Run: headless pygame with SDL's dummy video driver; simulated clock (each Clock.tick advances the game by its frame time, no real sleeping); random seed 0; keys injected as events and as key.get_pressed() state; mouse plan: one left click at the window centre at the start of phase 2, then a move to the lower-right quarter at the start of phase 3.
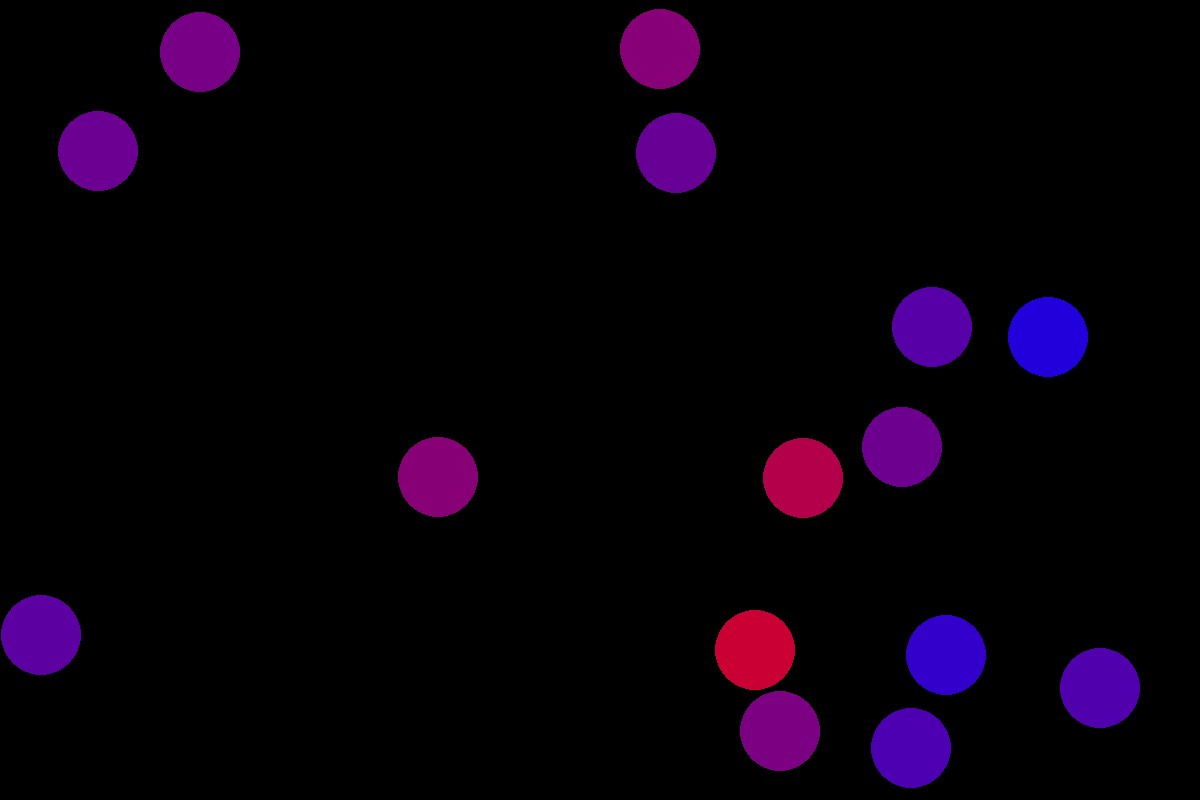
Frame 1 of 4 · flips 1–60 · no input
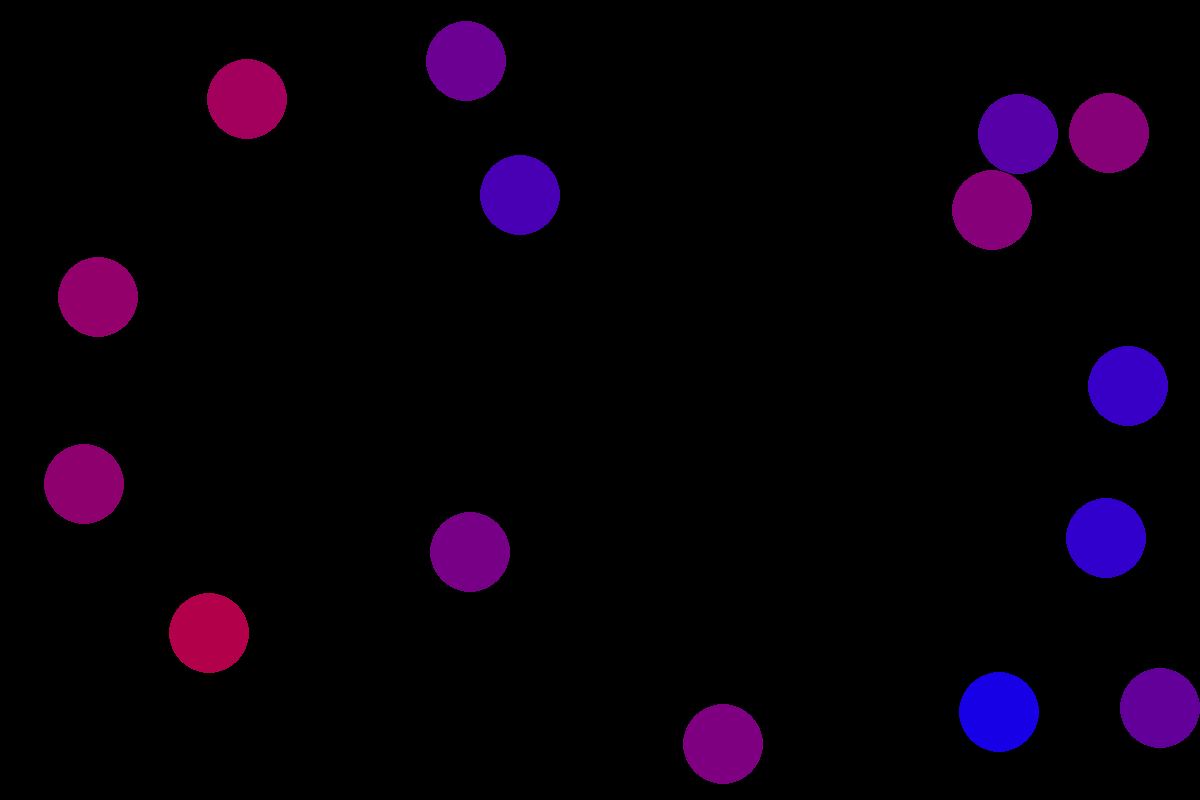
Frame 2 of 4 · flips 61–180 · clicked the window centre · tapped SPACE, RETURN · held RIGHT (→), D
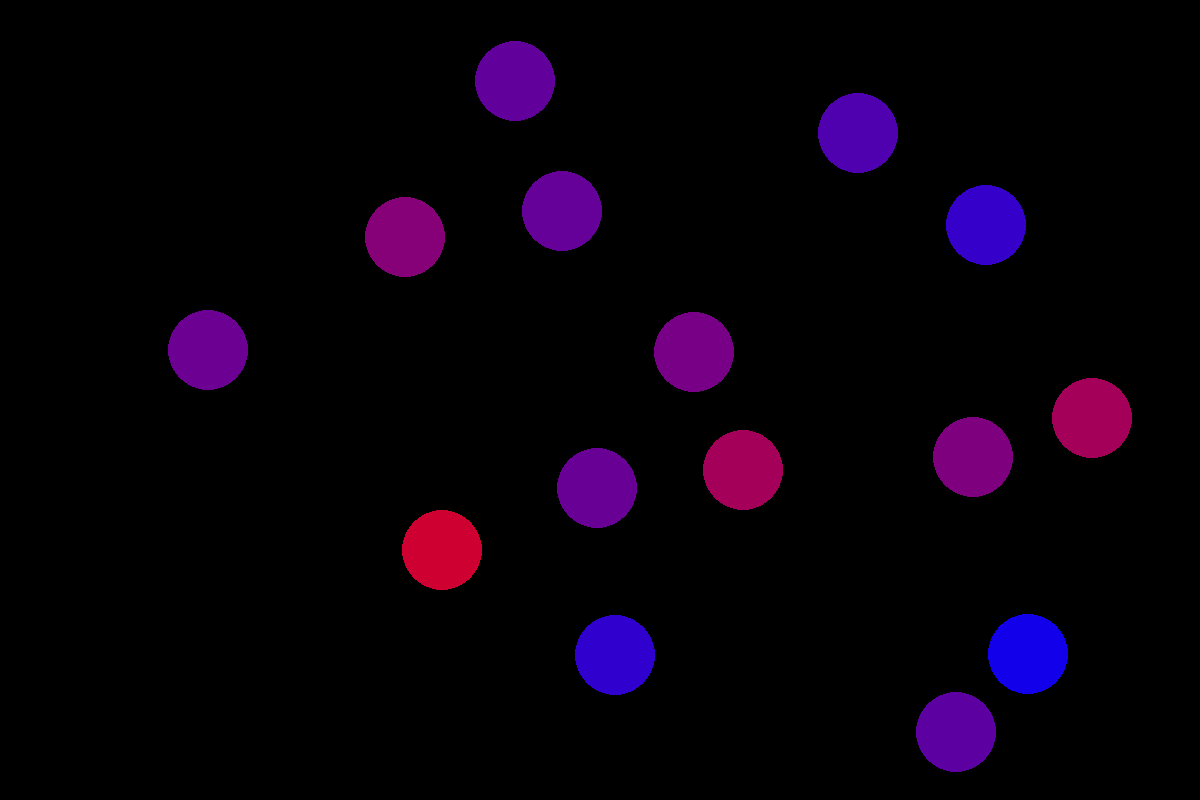
Frame 3 of 4 · flips 181–300 · moved the mouse to the lower-right quarter · held DOWN (↓), S
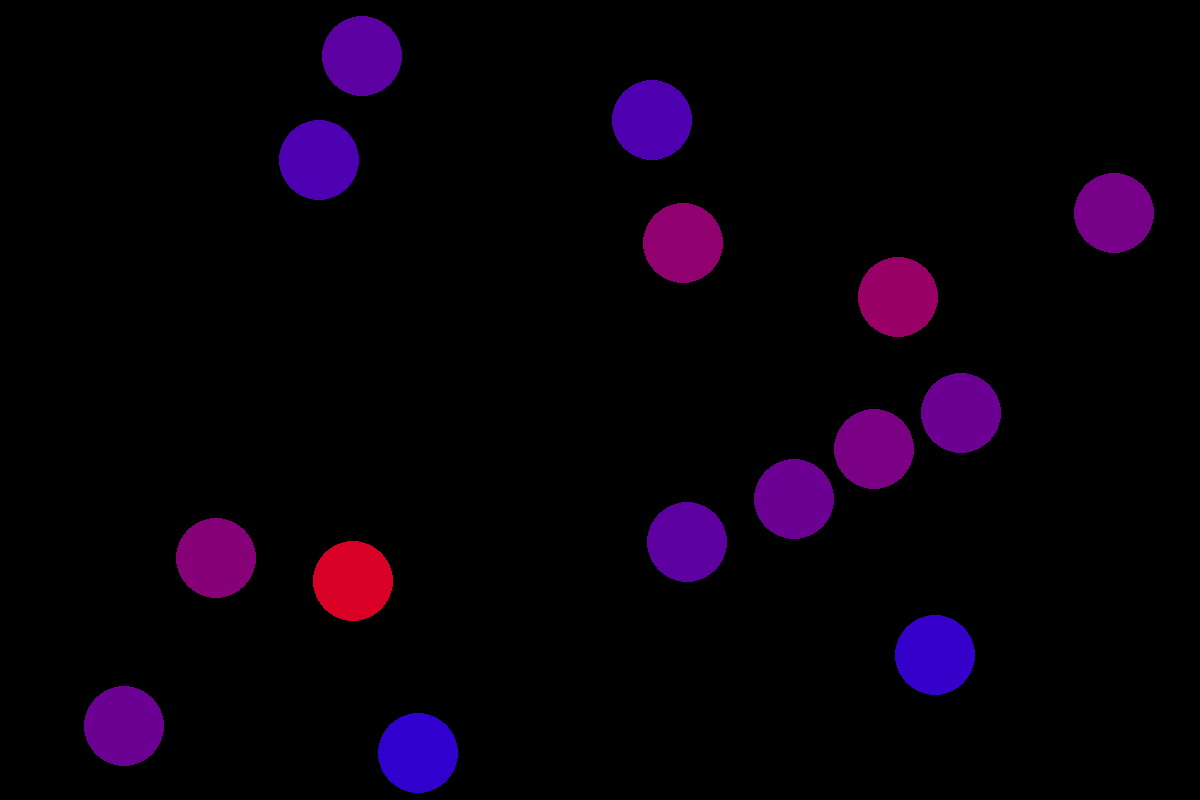
Frame 4 of 4 · flips 301–420 · held LEFT (←), A, UP (↑), W

The pygame program that drew these frames:

import pygame
import math
import random

# Initialize Pygame
pygame.init()

# Screen settings
WIDTH, HEIGHT = 1200, 800
screen = pygame.display.set_mode((WIDTH, HEIGHT))
pygame.display.set_caption("Elastic Ball Collision")

# Colors
BLACK = (0, 0, 0)

# Clock for FPS control
clock = pygame.time.Clock()
FPS = 144

damping = 1.0  # Energy loss factor

# Ball class
class Ball:
    def __init__(self, x, y, radius, vx, vy):
        self.x = x
        self.y = y
        self.radius = radius
        self.vx = vx
        self.vy = vy
        self.dragging = False
        self.offset_x = 0
        self.offset_y = 0
        self.mass = radius ** 2  # Mass proportional to the square of the radius

    def update(self):
        global damping
        if not self.dragging:
            self.x += self.vx
            self.y += self.vy
            self.vx *= damping
            self.vy *= damping
        
        # Prevent getting stuck at borders
        if self.x - self.radius < 0:
            self.x = self.radius
            self.vx = abs(self.vx)
        elif self.x + self.radius > WIDTH:
            self.x = WIDTH - self.radius
            self.vx = -abs(self.vx)
        
        if self.y - self.radius < 0:
            self.y = self.radius
            self.vy = abs(self.vy)
        elif self.y + self.radius > HEIGHT:
            self.y = HEIGHT - self.radius
            self.vy = -abs(self.vy)

    def draw(self):
        speed = math.sqrt(self.vx ** 2 + self.vy ** 2)
        max_speed = 10  # Define the speed range for color mapping
        speed = min(speed, max_speed)  # Clamp speed to max_speed
        red = int((speed / max_speed) * 255)
        blue = int((1 - speed / max_speed) * 255)
        color = (red, 0, blue)
        pygame.draw.circle(screen, color, (int(self.x), int(self.y)), self.radius)

    def check_collision(self, other):
        dx = self.x - other.x
        dy = self.y - other.y
        distance = math.sqrt(dx ** 2 + dy ** 2)
        return distance < (self.radius + other.radius)

    def resolve_collision(self, other):
        dx = self.x - other.x
        dy = self.y - other.y
        distance = math.sqrt(dx ** 2 + dy ** 2)
        if distance == 0:
            return

        # Normalized direction
        nx = dx / distance
        ny = dy / distance

        # Relative velocity
        dvx = self.vx - other.vx
        dvy = self.vy - other.vy

        # Velocity along the normal
        dot_product = dvx * nx + dvy * ny
        if dot_product > 0:
            return

        # Elastic collision response
        m1, m2 = self.mass, other.mass
        factor = (2 * m2 / (m1 + m2)) * dot_product
        self.vx -= factor * nx
        self.vy -= factor * ny

        factor = (2 * m1 / (m1 + m2)) * dot_product
        other.vx += factor * nx
        other.vy += factor * ny

# Initialize 15 balls of equal size with random positions and velocities
balls = []
radius = 40
for _ in range(15):
    x = random.randint(radius, WIDTH - radius)
    y = random.randint(radius, HEIGHT - radius)
    vx = random.uniform(-5, 5)
    vy = random.uniform(-5, 5)
    balls.append(Ball(x, y, radius, vx, vy))

running = True
while running:
    screen.fill(BLACK)

    for event in pygame.event.get():
        if event.type == pygame.QUIT:
            running = False
        elif event.type == pygame.MOUSEBUTTONDOWN:
            for ball in balls:
                if math.sqrt((event.pos[0] - ball.x) ** 2 + (event.pos[1] - ball.y) ** 2) <= ball.radius:
                    ball.dragging = True
                    ball.offset_x = event.pos[0] - ball.x
                    ball.offset_y = event.pos[1] - ball.y
        elif event.type == pygame.MOUSEBUTTONUP:
            for ball in balls:
                ball.dragging = False
        elif event.type == pygame.MOUSEMOTION:
            for ball in balls:
                if ball.dragging:
                    target_x = event.pos[0] - ball.offset_x
                    target_y = event.pos[1] - ball.offset_y
                    ball.vx = (target_x - ball.x) * 0.5  # Elastic dragging
                    ball.vy = (target_y - ball.y) * 0.5
                    ball.x += ball.vx
                    ball.y += ball.vy
        elif event.type == pygame.KEYDOWN:
            if event.key == pygame.K_SPACE:
                damping = 0.98  # Reduce energy when space is pressed
        elif event.type == pygame.KEYUP:
            if event.key == pygame.K_SPACE:
                damping = 1.0  # Restore normal motion

    # Update and draw balls
    for ball in balls:
        ball.update()
        ball.draw()

    # Check and resolve collisions between all balls
    for i in range(len(balls)):
        for j in range(i + 1, len(balls)):
            if balls[i].check_collision(balls[j]):
                balls[i].resolve_collision(balls[j])

    pygame.display.flip()
    clock.tick(FPS)

pygame.quit()
